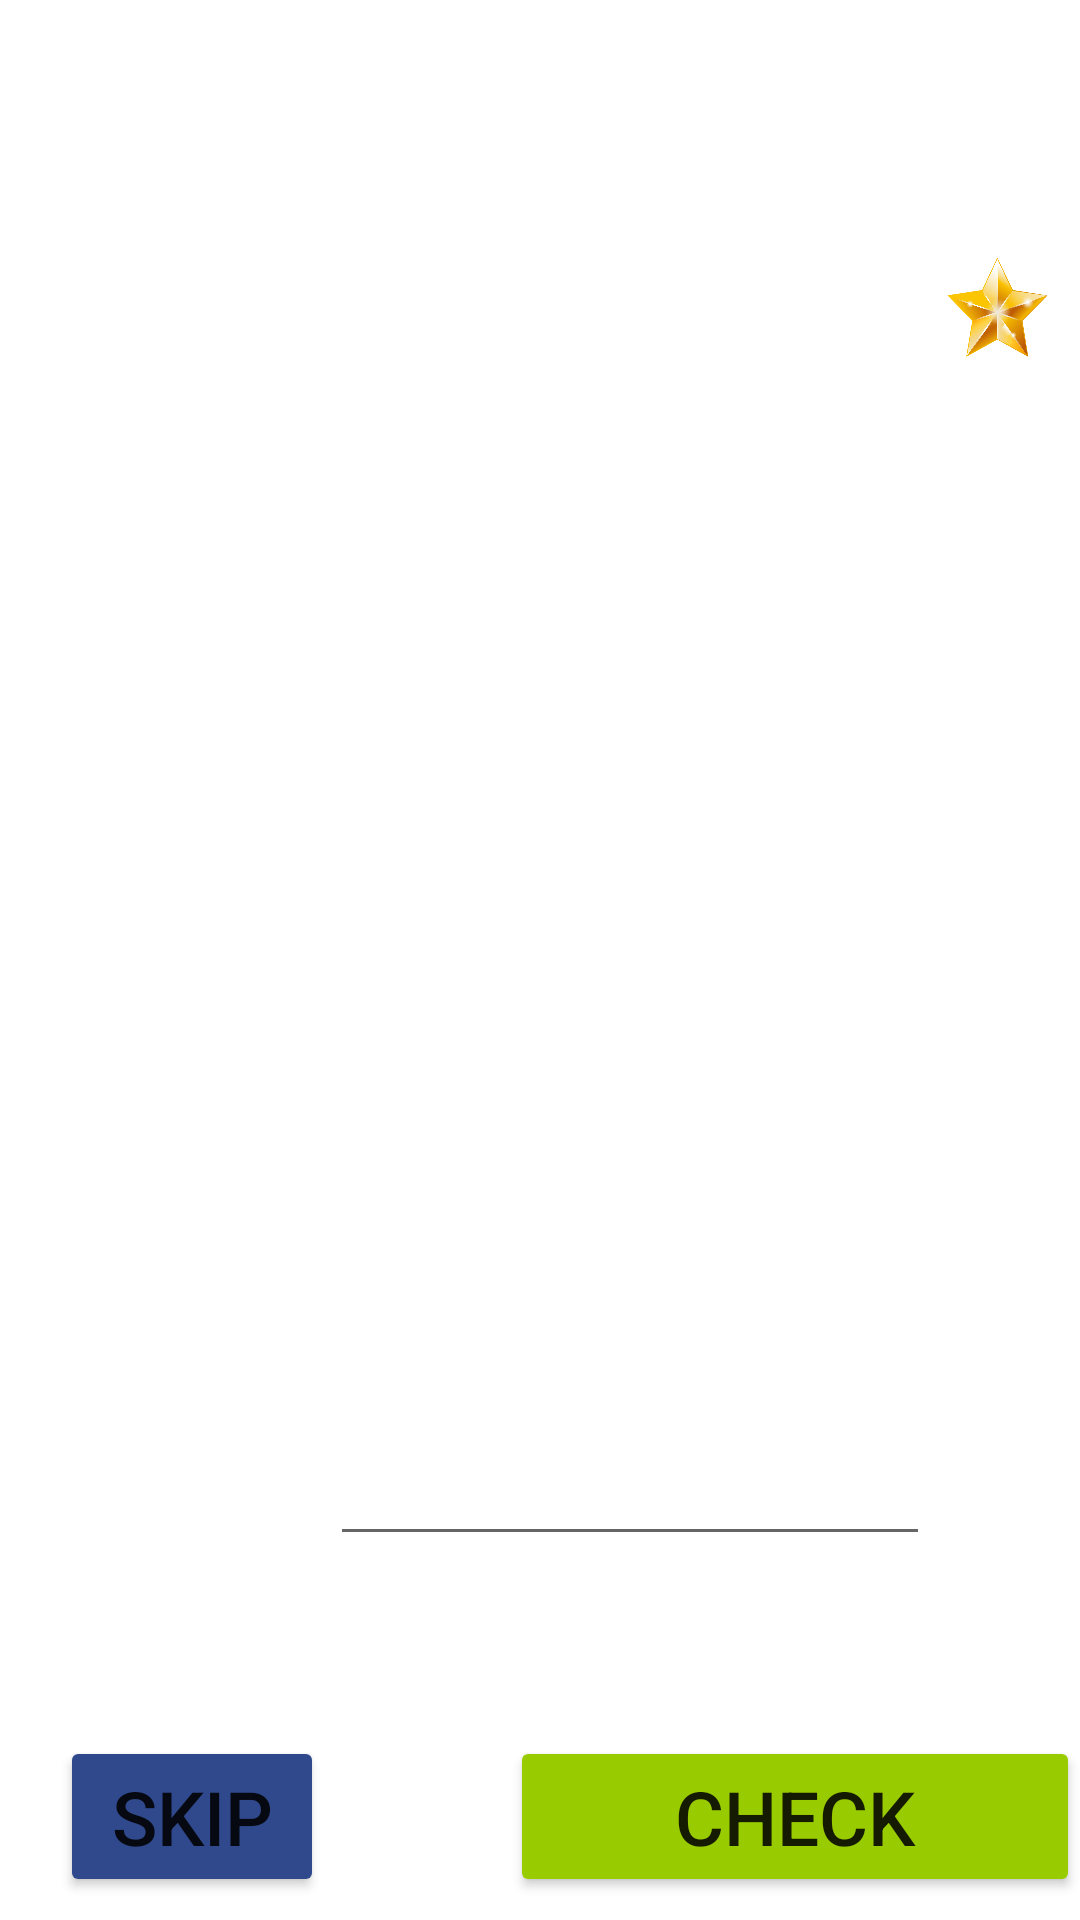

The Android layout XML behind this screen, and the referenced resources:
<!-- AndroidManifest.xml: application theme Theme.ENGLISHAPP -->
<!-- res/layout/correctword_test.xml -->
<?xml version="1.0" encoding="utf-8"?>
<RelativeLayout xmlns:android="http://schemas.android.com/apk/res/android"
    xmlns:tools="http://schemas.android.com/tools"
    android:layout_width="match_parent"
    android:layout_height="match_parent"
    android:background="@drawable/manhinhcorrect"
    tools:context=".correctword_test">
    >

    <TextView
        android:id="@+id/TxtCauHoi"
        android:layout_width="match_parent"
        android:layout_height="70dp"
        android:layout_marginLeft="135dp"
        android:layout_marginTop="268dp"
        android:layout_marginRight="80dp"
        android:textSize="25dp" />

    <TextView
        android:id="@+id/TxtTitle"
        android:layout_width="110dp"
        android:layout_height="wrap_content"
        android:layout_below="@+id/TxtCauHoi"
        android:layout_marginLeft="0dp"
        android:layout_marginTop="100dp"
        android:layout_marginRight="0dp"
        android:text=""
        android:textSize="25dp" />

    <EditText
        android:id="@+id/EdtTraLoi"
        android:layout_marginTop="30dp"
        android:layout_width="200dp"
        android:layout_height="wrap_content"
        android:layout_alignTop="@+id/TxtTitle"
        android:layout_marginRight="10dp"
        android:layout_toRightOf="@+id/TxtTitle"
        android:minHeight="48dp"
        android:textSize="25dp"
        tools:ignore="SpeakableTextPresentCheck" />

    <ImageButton
        android:id="@+id/BtnBackFromTest"
        android:layout_width="40dp"
        android:layout_height="40dp"
        android:layout_marginTop="5dp"
        android:layout_marginLeft="5dp"
        android:background="@drawable/back"
        android:text="Back"
        android:textSize="20dp" />

    <TextView
        android:id="@+id/TxtNgoiSao"
        android:layout_width="15dp"
        android:layout_height="40dp"
        android:layout_marginLeft="295dp"
        android:textColor="@color/white"
        android:layout_marginTop="90dp"
        android:textSize="20dp" />

    <TextView
        android:id="@+id/star"
        android:layout_width="35dp"
        android:layout_height="35dp"
        android:layout_marginLeft="315dp"
        android:layout_marginTop="85dp"
        android:background="@drawable/star" />

    <Button
        android:id="@+id/BtnTiepTuc"
        android:layout_width="wrap_content"
        android:layout_height="wrap_content"
        android:layout_below="@+id/EdtTraLoi"
        android:layout_marginLeft="20dp"
        android:layout_marginTop="60dp"
        android:backgroundTint="@color/blue"
        android:text="Skip"
        android:textSize="25dp" />


    <Button
        android:id="@+id/BtnKiemTra"
        android:layout_width="220dp"
        android:layout_height="wrap_content"
        android:layout_below="@+id/EdtTraLoi"
        android:layout_marginLeft="170dp"
        android:layout_marginTop="60dp"
        android:backgroundTint="@android:color/holo_green_light"
        android:text="Check"
        android:textSize="25dp" />

    <TextView
        android:id="@+id/TxtDiem"
        android:layout_width="match_parent"
        android:layout_height="wrap_content"
        android:layout_below="@+id/BtnTiepTuc"
        android:textColor="@color/blue"
        android:layout_marginTop="65dp"
        android:textAlignment="center"
        android:textSize="16dp" />

    <TextView
        android:id="@+id/TxtThoiGian"
        android:layout_width="wrap_content"
        android:layout_height="wrap_content"
        android:layout_below="@+id/TxtNgoiSao"
        android:layout_centerInParent="true"
        android:layout_marginTop="60dp"
        android:textSize="30dp"
        tools:text="3:00" />

</RelativeLayout>
<!-- resources referenced by this layout -->
<resources>
  <color name="blue">#2F498C</color>
  <color name="white">#FFFFFFFF</color>
  <!-- drawable star: png bitmap (drawable-v24, 391706 bytes) -->
  <style name="Theme.ENGLISHAPP" parent="Theme.MaterialComponents.DayNight.DarkActionBar">
          
          <item name="colorPrimary">@color/purple_500</item>
          <item name="colorPrimaryVariant">@color/purple_700</item>
          <item name="colorOnPrimary">@color/white</item>
          
          <item name="colorSecondary">@color/teal_200</item>
          <item name="colorSecondaryVariant">@color/teal_700</item>
          <item name="colorOnSecondary">@color/black</item>
          
          <item name="android:statusBarColor" tools:targetApi="l">?attr/colorPrimaryVariant</item>
          
      </style>
  <color name="purple_500">#FF6200EE</color>
  <color name="purple_700">#FF3700B3</color>
  <color name="teal_200">#FF03DAC5</color>
  <color name="teal_700">#FF018786</color>
  <color name="black">#FF000000</color>
</resources>
